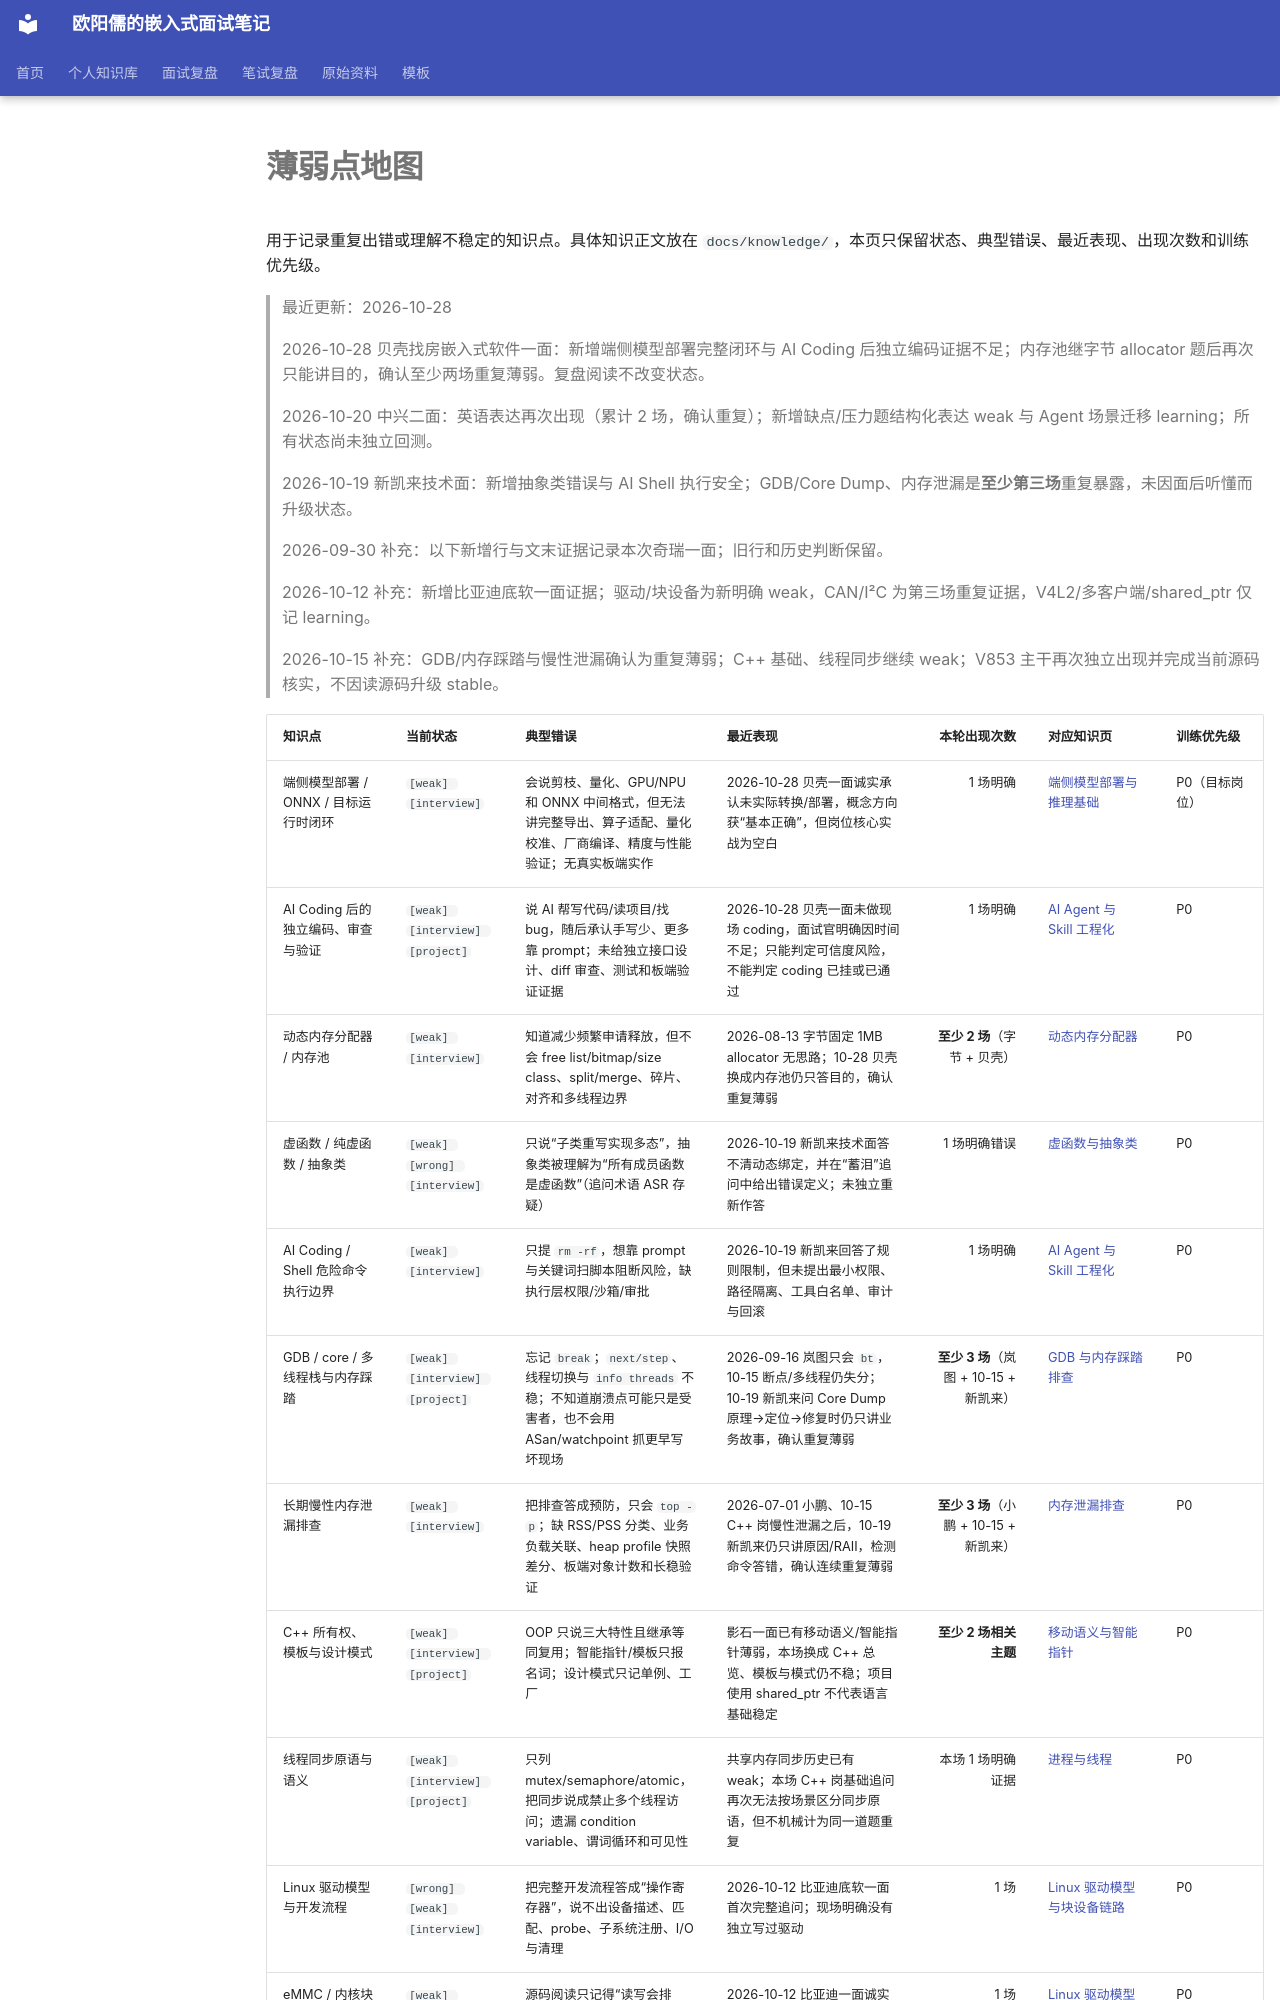

repository: ouyangru/my-interview-notes · page: weakness-map/index.html · generator: mkdocs

# 薄弱点地图

用于记录重复出错或理解不稳定的知识点。具体知识正文放在 `docs/knowledge/`，本页只保留状态、典型错误、最近表现、出现次数和训练优先级。

> 最近更新：2026-10-28
>
> 2026-10-28 贝壳找房嵌入式软件一面：新增端侧模型部署完整闭环与 AI Coding 后独立编码证据不足；内存池继字节 allocator 题后再次只能讲目的，确认至少两场重复薄弱。复盘阅读不改变状态。
>
> 2026-10-20 中兴二面：英语表达再次出现（累计 2 场，确认重复）；新增缺点/压力题结构化表达 weak 与 Agent 场景迁移 learning；所有状态尚未独立回测。
>
> 2026-10-19 新凯来技术面：新增抽象类错误与 AI Shell 执行安全；GDB/Core Dump、内存泄漏是**至少第三场**重复暴露，未因面后听懂而升级状态。
>
> 2026-09-30 补充：以下新增行与文末证据记录本次奇瑞一面；旧行和历史判断保留。
>
> 2026-10-12 补充：新增比亚迪底软一面证据；驱动/块设备为新明确 weak，CAN/I²C 为第三场重复证据，V4L2/多客户端/shared_ptr 仅记 learning。
>
> 2026-10-15 补充：GDB/内存踩踏与慢性泄漏确认为重复薄弱；C++ 基础、线程同步继续 weak；V853 主干再次独立出现并完成当前源码核实，不因读源码升级 stable。
